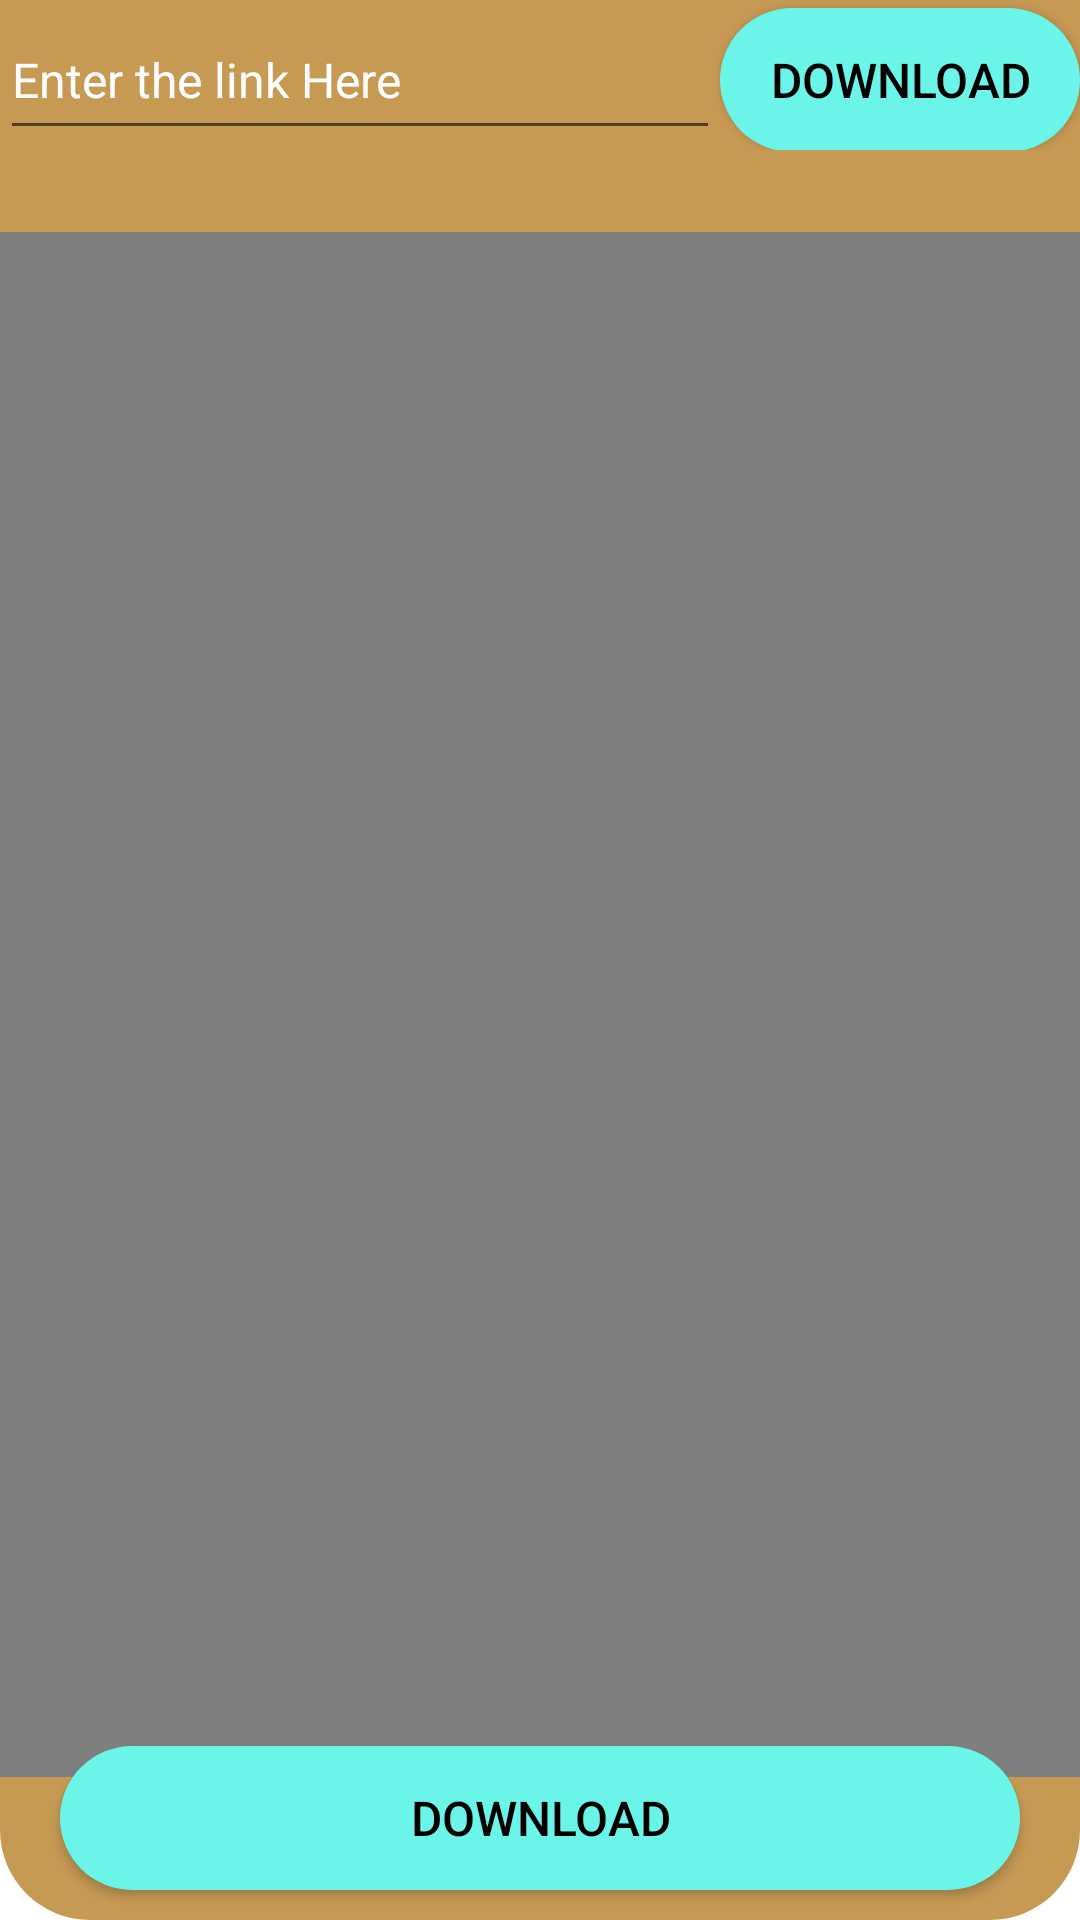

Reconstruct the res/layout file that produces this screen, plus the resources it refers to.
<!-- AndroidManifest.xml: application theme Theme.Inst_saver -->
<!-- res/layout/image_fragment.xml -->
<?xml version="1.0" encoding="utf-8"?>
<RelativeLayout xmlns:android="http://schemas.android.com/apk/res/android"
    android:layout_width="match_parent"
    android:layout_height="match_parent"
    android:background="@drawable/bg">

    <LinearLayout
        android:layout_width="match_parent"
        android:layout_height="wrap_content"
        android:orientation="horizontal"
        android:id="@+id/components"
        >

        <EditText
            android:layout_width="match_parent"
            android:layout_height="50dp"
            android:textColorHint="@color/white"
            android:textSize="16sp"
            android:hint="Enter the link Here"
            android:maxLines="2"
            android:ellipsize="end"
            android:textColor="@color/white"
            android:layout_weight="1"
            android:id="@+id/getimagelink"/>

        <androidx.appcompat.widget.AppCompatButton
            android:layout_width="120dp"
            android:layout_height="wrap_content"
            android:id="@+id/getimage"
            android:textColor="@color/black"
            android:background="@drawable/downbutton"
            android:text="Download"
            android:textSize="16sp"/>

    </LinearLayout>

    <RelativeLayout
        android:layout_width="match_parent"
        android:layout_height="match_parent"
        android:layout_marginTop="20dp"
        android:layout_below="@+id/components"
        android:layout_marginBottom="40dp">

        <VideoView
            android:layout_marginTop="10dp"
            android:layout_width="match_parent"
            android:layout_height="match_parent"
            android:layout_centerInParent="true"
            android:layout_centerHorizontal="true"
            android:layout_centerVertical="true"
            android:id="@+id/particularimage"
            android:layout_marginBottom="5dp"/>

    </RelativeLayout>

    <androidx.appcompat.widget.AppCompatButton
        android:layout_width="match_parent"
        android:layout_height="wrap_content"
        android:id="@+id/downloadimage"
        android:textColor="@color/black"
        android:background="@drawable/downbutton"
        android:text="Download"
        android:textSize="16sp"
        android:layout_alignParentBottom="true"
        android:layout_marginBottom="10dp"
        android:layout_marginLeft="20dp"
        android:layout_marginRight="20dp"/>

</RelativeLayout>
<!-- resources referenced by this layout -->
<resources>
  <color name="black">#FF000000</color>
  <color name="white">#FFFFFFFF</color>
  <!-- drawable bg (drawable) -->
  <?xml version="1.0" encoding="utf-8"?>
  <shape xmlns:android="http://schemas.android.com/apk/res/android"
      android:shape="rectangle">
  
      <solid android:color="#C79A54"/>
      <corners android:bottomLeftRadius="30dp"
          android:bottomRightRadius="30dp"/>
  </shape>
  <!-- drawable downbutton (drawable) -->
  <?xml version="1.0" encoding="utf-8"?>
  <shape xmlns:android="http://schemas.android.com/apk/res/android"
      android:shape="rectangle">
  
      <solid android:color="#6BF4E8"/>
  
      <corners android:radius="100dp"/>
  
  </shape>
  <style name="Theme.Inst_saver" parent="Theme.MaterialComponents.DayNight.DarkActionBar">
          
          <item name="colorPrimary">@color/purple_500</item>
          <item name="colorPrimaryVariant">@color/purple_700</item>
          <item name="colorOnPrimary">@color/white</item>
          
          <item name="colorSecondary">@color/teal_200</item>
          <item name="colorSecondaryVariant">@color/teal_700</item>
          <item name="colorOnSecondary">@color/black</item>
          
          <item name="android:statusBarColor" tools:targetApi="l">?attr/colorPrimaryVariant</item>
          
      </style>
  <color name="purple_500">#FF6200EE</color>
  <color name="purple_700">#FF3700B3</color>
  <color name="teal_200">#FF03DAC5</color>
  <color name="teal_700">#FF018786</color>
</resources>
